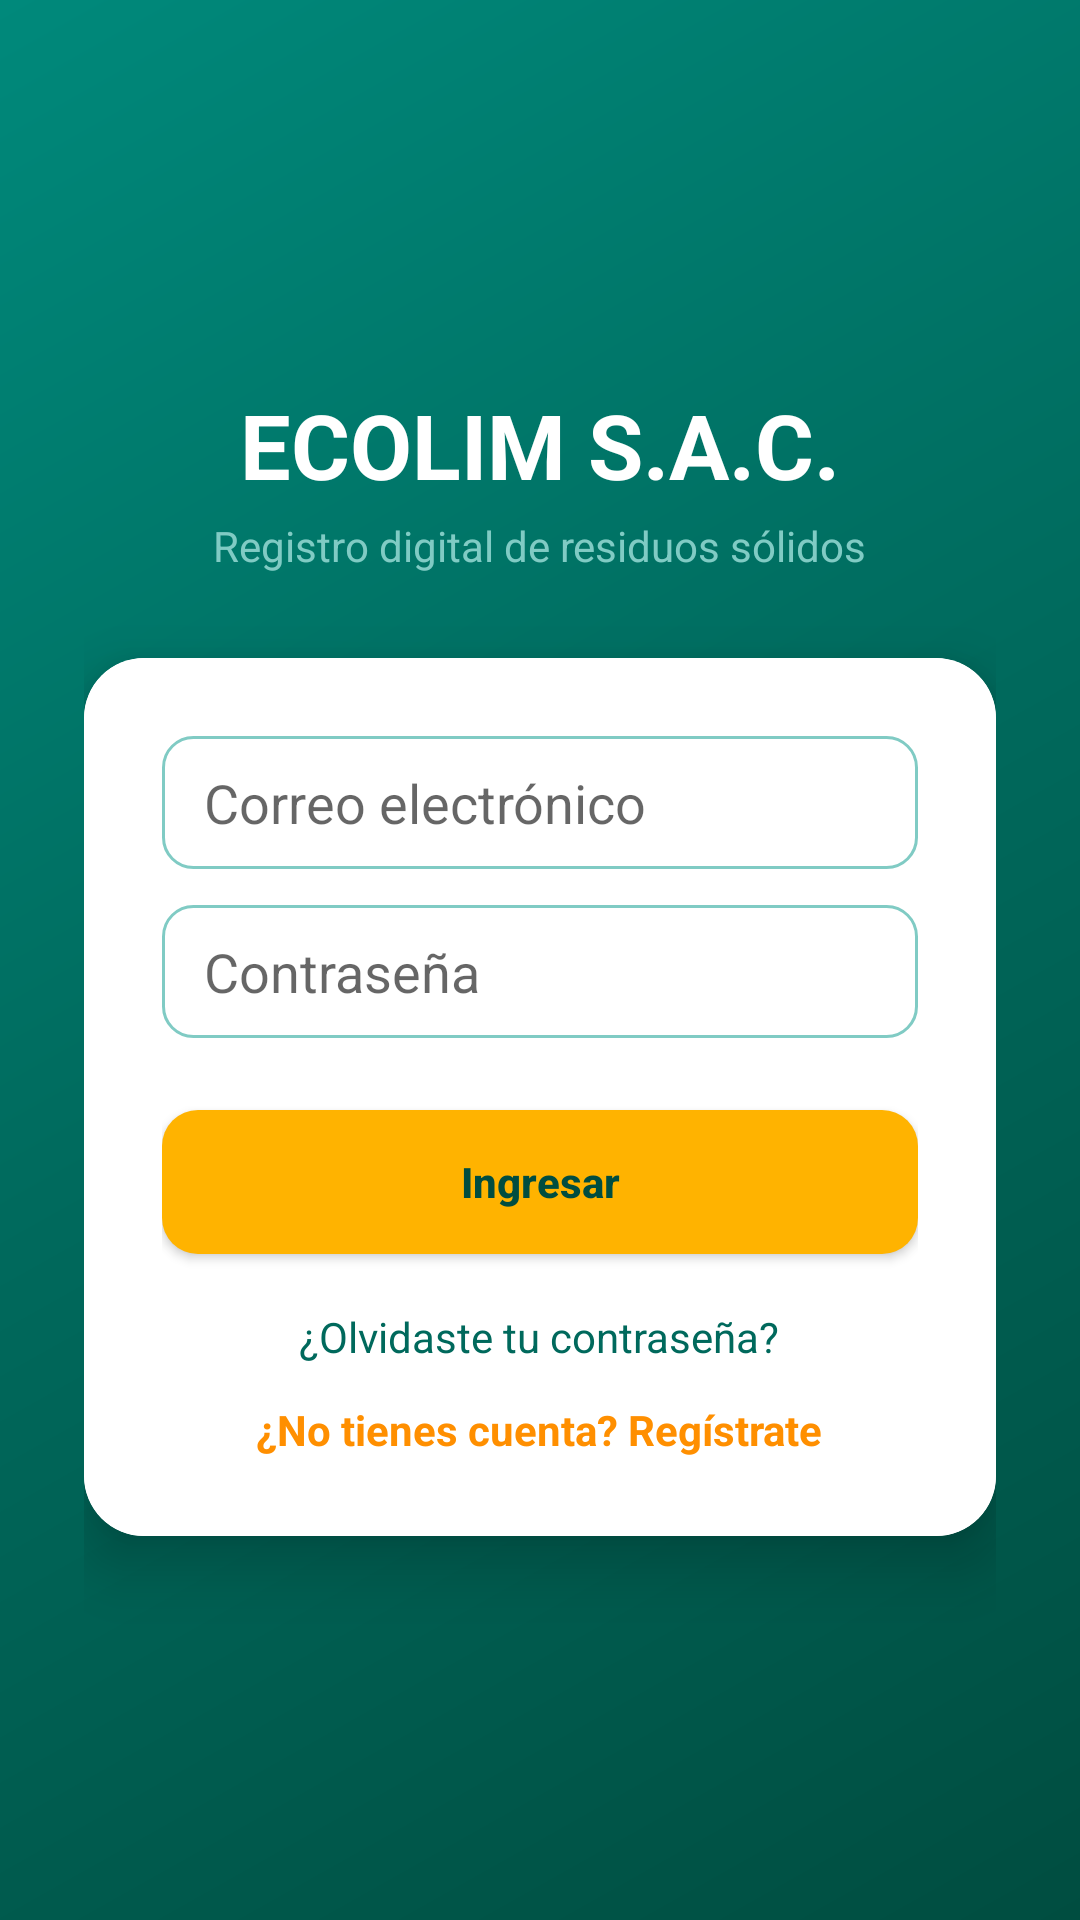

Here is an Android app screen rendered from its layout file. Give the layout XML and the strings, colors and styles it references.
<!-- AndroidManifest.xml: application theme Theme.EcoRecolecta -->
<!-- res/layout/activity_main.xml -->
<?xml version="1.0" encoding="utf-8"?>
<ScrollView xmlns:android="http://schemas.android.com/apk/res/android"
    xmlns:app="http://schemas.android.com/apk/res-auto"
    android:layout_width="match_parent"
    android:layout_height="match_parent"
    android:background="@drawable/bg_gradient_pantalla"
    android:fillViewport="true">

    <LinearLayout
        android:id="@+id/main"
        android:layout_width="match_parent"
        android:layout_height="wrap_content"
        android:orientation="vertical"
        android:gravity="center"
        android:padding="28dp">

        <TextView
            android:layout_width="wrap_content"
            android:layout_height="wrap_content"
            android:text="ECOLIM S.A.C."
            android:textColor="@color/blanco"
            android:textSize="30sp"
            android:textStyle="bold" />

        <TextView
            android:layout_width="wrap_content"
            android:layout_height="wrap_content"
            android:layout_marginTop="4dp"
            android:layout_marginBottom="28dp"
            android:text="Registro digital de residuos sólidos"
            android:textColor="@color/teal_200"
            android:textSize="14sp" />

        <androidx.cardview.widget.CardView
            android:layout_width="match_parent"
            android:layout_height="wrap_content"
            app:cardCornerRadius="20dp"
            app:cardElevation="12dp">

            <LinearLayout
                android:layout_width="match_parent"
                android:layout_height="wrap_content"
                android:orientation="vertical"
                android:background="@color/blanco"
                android:padding="26dp">

                <EditText
                    android:id="@+id/etUsuario"
                    android:layout_width="match_parent"
                    android:layout_height="wrap_content"
                    android:layout_marginBottom="12dp"
                    android:background="@drawable/bg_input"
                    android:hint="Correo electrónico"
                    android:inputType="textEmailAddress" />

                <EditText
                    android:id="@+id/etPassword"
                    android:layout_width="match_parent"
                    android:layout_height="wrap_content"
                    android:layout_marginBottom="24dp"
                    android:background="@drawable/bg_input"
                    android:hint="Contraseña"
                    android:inputType="textPassword" />

                <Button
                    android:id="@+id/btnIngresar"
                    android:layout_width="match_parent"
                    android:layout_height="wrap_content"
                    android:background="@drawable/bg_boton_verde"
                    android:text="Ingresar"
                    android:textColor="@color/teal_900"
                    android:textStyle="bold"
                    android:textAllCaps="false" />

                <TextView
                    android:id="@+id/lblRecuperar"
                    android:layout_width="wrap_content"
                    android:layout_height="wrap_content"
                    android:layout_gravity="center"
                    android:layout_marginTop="18dp"
                    android:text="¿Olvidaste tu contraseña?"
                    android:textColor="@color/teal_700" />

                <TextView
                    android:id="@+id/lblRegistrarse"
                    android:layout_width="wrap_content"
                    android:layout_height="wrap_content"
                    android:layout_gravity="center"
                    android:layout_marginTop="12dp"
                    android:text="¿No tienes cuenta? Regístrate"
                    android:textColor="@color/ambar_oscuro"
                    android:textStyle="bold" />

            </LinearLayout>
        </androidx.cardview.widget.CardView>

    </LinearLayout>
</ScrollView>
<!-- resources referenced by this layout -->
<resources>
  <color name="ambar_oscuro">#FF8F00</color>
  <color name="blanco">#FFFFFF</color>
  <color name="teal_200">#80CBC4</color>
  <color name="teal_700">#00695C</color>
  <color name="teal_900">#004D40</color>
  <!-- drawable bg_boton_verde (drawable) -->
  <shape xmlns:android="http://schemas.android.com/apk/res/android" android:shape="rectangle">
      <solid android:color="@color/ambar" />
      <corners android:radius="12dp" />
      <padding android:left="16dp" android:top="14dp" android:right="16dp" android:bottom="14dp" />
  </shape>
  <!-- drawable bg_gradient_pantalla (drawable) -->
  <shape xmlns:android="http://schemas.android.com/apk/res/android" android:shape="rectangle">
      <gradient
          android:type="linear"
          android:angle="135"
          android:startColor="@color/teal_900"
          android:centerColor="@color/teal_700"
          android:endColor="@color/teal_500" />
  </shape>
  <!-- drawable bg_input (drawable) -->
  <shape xmlns:android="http://schemas.android.com/apk/res/android" android:shape="rectangle">
      <solid android:color="@color/blanco" />
      <stroke android:width="1dp" android:color="@color/verde_claro" />
      <corners android:radius="10dp" />
      <padding android:left="14dp" android:top="10dp" android:right="14dp" android:bottom="10dp" />
  </shape>
  <style name="Theme.EcoRecolecta" parent="Theme.MaterialComponents.DayNight.NoActionBar">
          <item name="colorPrimary">@color/teal_700</item>
          <item name="colorPrimaryVariant">@color/teal_900</item>
          <item name="colorSecondary">@color/ambar</item>
          <item name="android:windowBackground">@color/teal_900</item>
          <item name="android:statusBarColor">@color/teal_900</item>
      </style>
  <color name="ambar">#FFB300</color>
  <color name="teal_500">#00897B</color>
  <color name="verde_claro">#80CBC4</color>
</resources>
